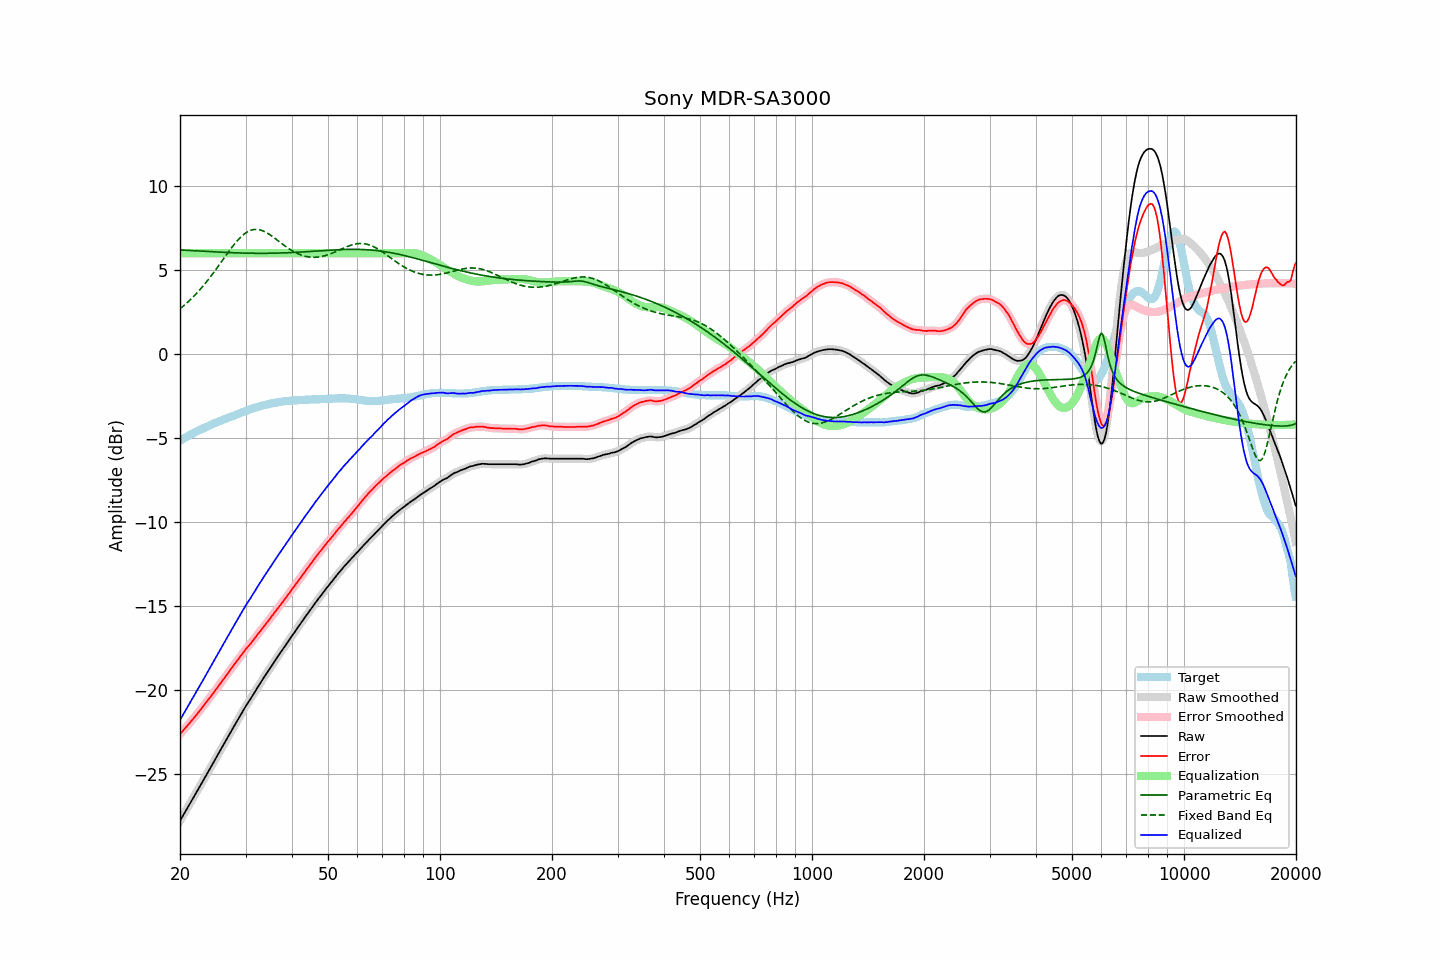

The data file committed next to this chart (first rows):
frequency, raw, error, smoothed, error_smoothed, equalization, parametric_eq, fixed_band_eq, equalized_raw, equalized_smoothed, target
20.00, -27.79, -22.63, -27.79, -22.63, 6.00, 6.20, 2.70, -21.79, -21.79, -5.16
20.20, -27.62, -22.52, -27.62, -22.52, 6.00, 6.19, 2.77, -21.62, -21.62, -5.10
20.40, -27.46, -22.41, -27.46, -22.41, 6.00, 6.19, 2.85, -21.46, -21.46, -5.05
20.61, -27.29, -22.30, -27.29, -22.30, 6.00, 6.18, 2.93, -21.29, -21.29, -4.99
20.81, -27.13, -22.19, -27.13, -22.19, 6.00, 6.18, 3.02, -21.13, -21.13, -4.94
21.02, -26.96, -22.08, -26.96, -22.08, 6.00, 6.17, 3.11, -20.96, -20.96, -4.88
21.23, -26.80, -21.97, -26.80, -21.97, 6.00, 6.17, 3.20, -20.80, -20.80, -4.83
21.44, -26.63, -21.85, -26.63, -21.85, 6.00, 6.16, 3.29, -20.63, -20.63, -4.78
21.66, -26.47, -21.74, -26.47, -21.74, 6.00, 6.15, 3.38, -20.47, -20.47, -4.73
21.87, -26.31, -21.63, -26.30, -21.63, 6.00, 6.15, 3.48, -20.31, -20.30, -4.68
22.09, -26.14, -21.51, -26.14, -21.51, 6.00, 6.14, 3.58, -20.14, -20.14, -4.63
22.31, -25.97, -21.39, -25.97, -21.39, 6.00, 6.14, 3.69, -19.97, -19.97, -4.58
22.54, -25.80, -21.26, -25.80, -21.27, 6.00, 6.13, 3.79, -19.80, -19.80, -4.54
22.76, -25.64, -21.15, -25.64, -21.14, 6.00, 6.13, 3.90, -19.64, -19.64, -4.49
22.99, -25.47, -21.02, -25.47, -21.02, 6.00, 6.12, 4.01, -19.47, -19.47, -4.45
23.22, -25.30, -20.90, -25.30, -20.90, 6.00, 6.12, 4.13, -19.30, -19.30, -4.40
23.45, -25.13, -20.77, -25.13, -20.77, 6.00, 6.11, 4.24, -19.13, -19.13, -4.36
23.69, -24.96, -20.65, -24.96, -20.65, 6.00, 6.11, 4.36, -18.96, -18.96, -4.31
23.92, -24.79, -20.52, -24.79, -20.53, 6.00, 6.10, 4.48, -18.79, -18.79, -4.27
24.16, -24.63, -20.41, -24.63, -20.40, 6.00, 6.09, 4.61, -18.63, -18.63, -4.22
24.40, -24.46, -20.28, -24.46, -20.28, 6.00, 6.09, 4.73, -18.46, -18.46, -4.18
24.65, -24.29, -20.15, -24.29, -20.15, 6.00, 6.08, 4.86, -18.29, -18.29, -4.14
24.89, -24.12, -20.02, -24.12, -20.02, 6.00, 6.08, 4.99, -18.12, -18.12, -4.10
25.14, -23.95, -19.89, -23.95, -19.89, 6.00, 6.07, 5.12, -17.95, -17.95, -4.06
25.39, -23.78, -19.76, -23.78, -19.76, 6.00, 6.07, 5.26, -17.78, -17.78, -4.02
25.65, -23.61, -19.63, -23.61, -19.63, 6.00, 6.06, 5.39, -17.61, -17.61, -3.98
25.91, -23.44, -19.50, -23.44, -19.50, 6.00, 6.06, 5.53, -17.44, -17.44, -3.94
26.16, -23.27, -19.37, -23.27, -19.37, 6.00, 6.06, 5.66, -17.27, -17.27, -3.90
26.43, -23.10, -19.23, -23.10, -19.24, 6.00, 6.05, 5.80, -17.10, -17.10, -3.87
26.69, -22.94, -19.11, -22.94, -19.11, 6.00, 6.05, 5.93, -16.94, -16.94, -3.83
26.96, -22.77, -18.98, -22.77, -18.98, 6.00, 6.04, 6.06, -16.77, -16.77, -3.79
27.23, -22.60, -18.84, -22.60, -18.85, 6.00, 6.04, 6.19, -16.60, -16.60, -3.76
27.50, -22.43, -18.71, -22.43, -18.71, 6.00, 6.03, 6.32, -16.43, -16.43, -3.72
27.77, -22.27, -18.59, -22.27, -18.58, 6.00, 6.03, 6.44, -16.27, -16.27, -3.68
28.05, -22.10, -18.45, -22.10, -18.45, 6.00, 6.03, 6.56, -16.10, -16.10, -3.65
28.33, -21.94, -18.33, -21.94, -18.33, 6.00, 6.02, 6.68, -15.94, -15.94, -3.61
28.62, -21.77, -18.20, -21.77, -18.20, 6.00, 6.02, 6.79, -15.77, -15.77, -3.57
28.90, -21.61, -18.08, -21.61, -18.07, 6.00, 6.02, 6.89, -15.61, -15.61, -3.53
29.19, -21.44, -17.94, -21.44, -17.95, 6.00, 6.02, 6.98, -15.44, -15.44, -3.50
29.48, -21.28, -17.82, -21.28, -17.82, 6.00, 6.01, 7.07, -15.28, -15.28, -3.46
29.78, -21.11, -17.69, -21.11, -17.69, 6.00, 6.01, 7.15, -15.11, -15.11, -3.42
30.08, -20.95, -17.56, -20.95, -17.57, 6.00, 6.01, 7.22, -14.95, -14.95, -3.39
30.38, -20.80, -17.45, -20.80, -17.45, 6.00, 6.01, 7.28, -14.80, -14.80, -3.35
30.68, -20.66, -17.34, -20.66, -17.34, 6.00, 6.00, 7.33, -14.66, -14.66, -3.32
30.99, -20.51, -17.23, -20.51, -17.22, 6.00, 6.00, 7.37, -14.51, -14.51, -3.28
31.30, -20.35, -17.10, -20.36, -17.11, 6.00, 6.00, 7.40, -14.35, -14.36, -3.25
31.61, -20.20, -16.98, -20.20, -16.98, 6.00, 6.00, 7.41, -14.20, -14.20, -3.22
31.93, -20.05, -16.86, -20.05, -16.86, 6.00, 6.00, 7.42, -14.05, -14.05, -3.19
32.24, -19.89, -16.73, -19.89, -16.73, 6.00, 6.00, 7.42, -13.89, -13.89, -3.16
32.57, -19.74, -16.61, -19.74, -16.61, 6.00, 6.00, 7.41, -13.74, -13.74, -3.13
32.89, -19.59, -16.49, -19.59, -16.48, 6.00, 6.00, 7.38, -13.59, -13.59, -3.10
33.22, -19.44, -16.36, -19.44, -16.36, 6.00, 6.00, 7.35, -13.44, -13.44, -3.08
33.55, -19.29, -16.24, -19.29, -16.24, 6.00, 6.00, 7.32, -13.29, -13.29, -3.05
33.89, -19.15, -16.12, -19.15, -16.12, 6.00, 6.00, 7.27, -13.15, -13.15, -3.03
34.23, -19.00, -15.99, -19.00, -16.00, 6.00, 6.00, 7.22, -13.00, -13.00, -3.01
34.57, -18.86, -15.88, -18.86, -15.88, 6.00, 6.00, 7.16, -12.86, -12.86, -2.98
34.92, -18.71, -15.75, -18.71, -15.75, 6.00, 6.00, 7.10, -12.71, -12.71, -2.96
35.27, -18.57, -15.63, -18.57, -15.63, 6.00, 6.00, 7.03, -12.57, -12.57, -2.94
35.62, -18.42, -15.50, -18.42, -15.50, 6.00, 6.00, 6.97, -12.42, -12.42, -2.92
35.97, -18.27, -15.37, -18.27, -15.37, 6.00, 6.01, 6.89, -12.27, -12.27, -2.90
... 635 more rows
